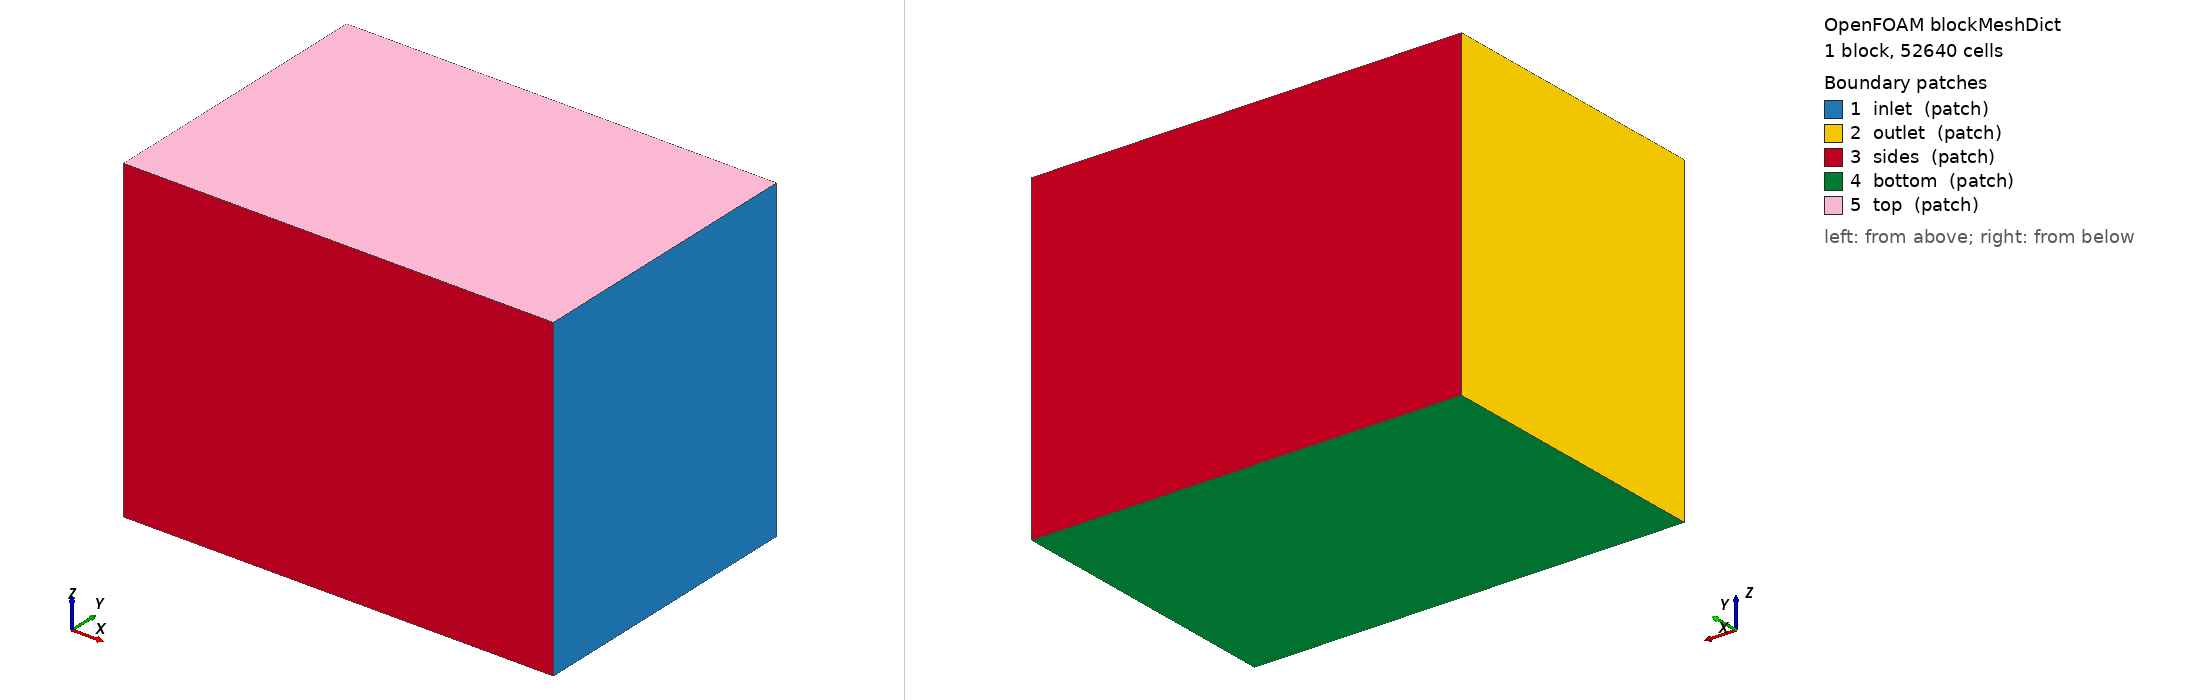

OpenFOAM case: the mesh blockMesh builds from blockMeshDict, 1 block(s), 52640 cells. Boundary patches (legend numbers): 1 inlet (patch), 2 outlet (patch), 3 sides (patch), 4 bottom (patch), 5 top (patch). Left view from above one corner, right view from below the opposite corner. Boundary conditions: 0 field file(s) under 0/; 0 of 5 drawn patches have an entry in a shipped field file.

=== system/blockMeshDict ===
FoamFile
{
    version     2.0;
    format      ascii;
    class       dictionary;
    location    "system";
    object      blockMeshDict;
}

scale 1;
vertices
(
    (-0.3918 -0.2538 -0.3758)
    (0.3608 -0.2538 -0.3758)
    (0.3608 0.2538 -0.3758)
    (-0.3918 0.2538 -0.3758)
    (-0.3918 -0.2538 0.1840)
    (0.3608 -0.2538 0.1840)
    (0.3608 0.2538 0.1840)
    (-0.3918 0.2538 0.1840)
);
blocks ( hex (0 1 2 3 4 5 6 7) (47 32 35) simpleGrading (1 1 1) );
edges ();
boundary
(
    inlet  { type patch; faces ((1 2 6 5)); }    // +x 端：来流从这里吹向 -x
    outlet { type patch; faces ((0 4 7 3)); }    // -x 端
    sides  { type patch; faces ((0 1 5 4) (3 7 6 2)); }
    bottom { type patch; faces ((0 3 2 1)); }
    top    { type patch; faces ((4 5 6 7)); }    // 刚盖近似自由液面（单相）
);
mergePatchPairs ();
